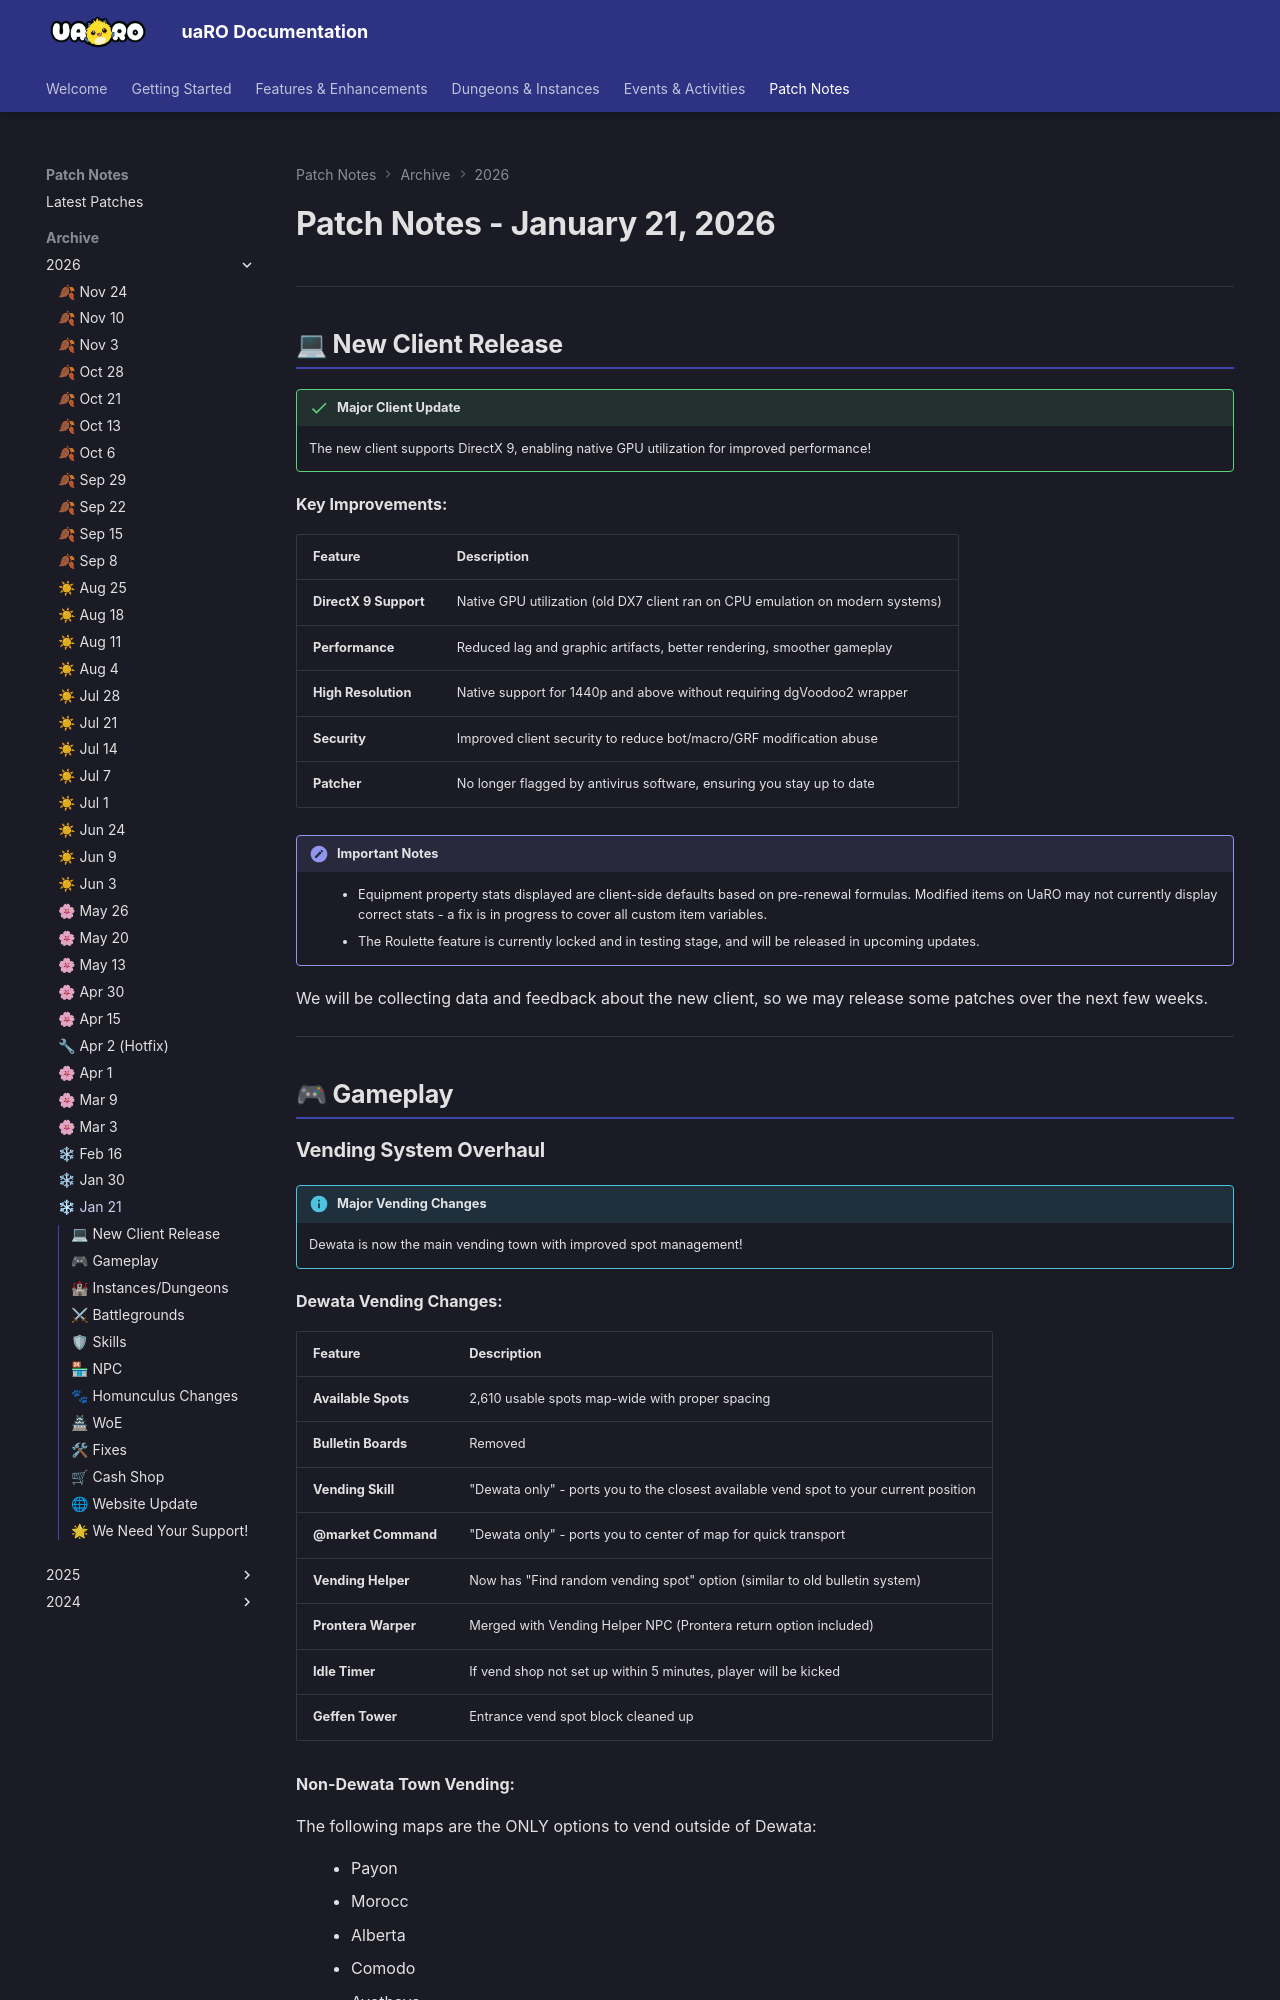

repository: Privettema/uaro-docs · page: patch-notes/2026/patches21012026/index.html · generator: mkdocs

---
date: 2026-01-21
highlights:
  - "A new client supports DirectX 9 for better performance, native 1440p and above, and a patcher that antivirus no longer flags."
  - "Vending overhaul: Dewata is the main vending town with 2,610 spots, and only Payon, Morocc, Alberta, Comodo and Ayothaya allow vending elsewhere."
  - "The new @hideloot command hides trash loot."
  - "Eggs obtained through party members now show in the party's obtained-item messages."
---

# Patch Notes - January 21, 2026

---

## 💻 New Client Release

!!! success "Major Client Update"
    The new client supports DirectX 9, enabling native GPU utilization for improved performance!

**Key Improvements:**

| Feature | Description |
|---------|-------------|
| **DirectX 9 Support** | Native GPU utilization (old DX7 client ran on CPU emulation on modern systems) |
| **Performance** | Reduced lag and graphic artifacts, better rendering, smoother gameplay |
| **High Resolution** | Native support for 1440p and above without requiring dgVoodoo2 wrapper |
| **Security** | Improved client security to reduce bot/macro/GRF modification abuse |
| **Patcher** | No longer flagged by antivirus software, ensuring you stay up to date |

!!! note "Important Notes"
    - Equipment property stats displayed are client-side defaults based on pre-renewal formulas. Modified items on
      UaRO may not currently display correct stats - a fix is in progress to cover all custom item variables.
    - The Roulette feature is currently locked and in testing stage, and will be released in upcoming updates.

We will be collecting data and feedback about the new client, so we may release some patches over the next few weeks.

---

## 🎮 Gameplay
